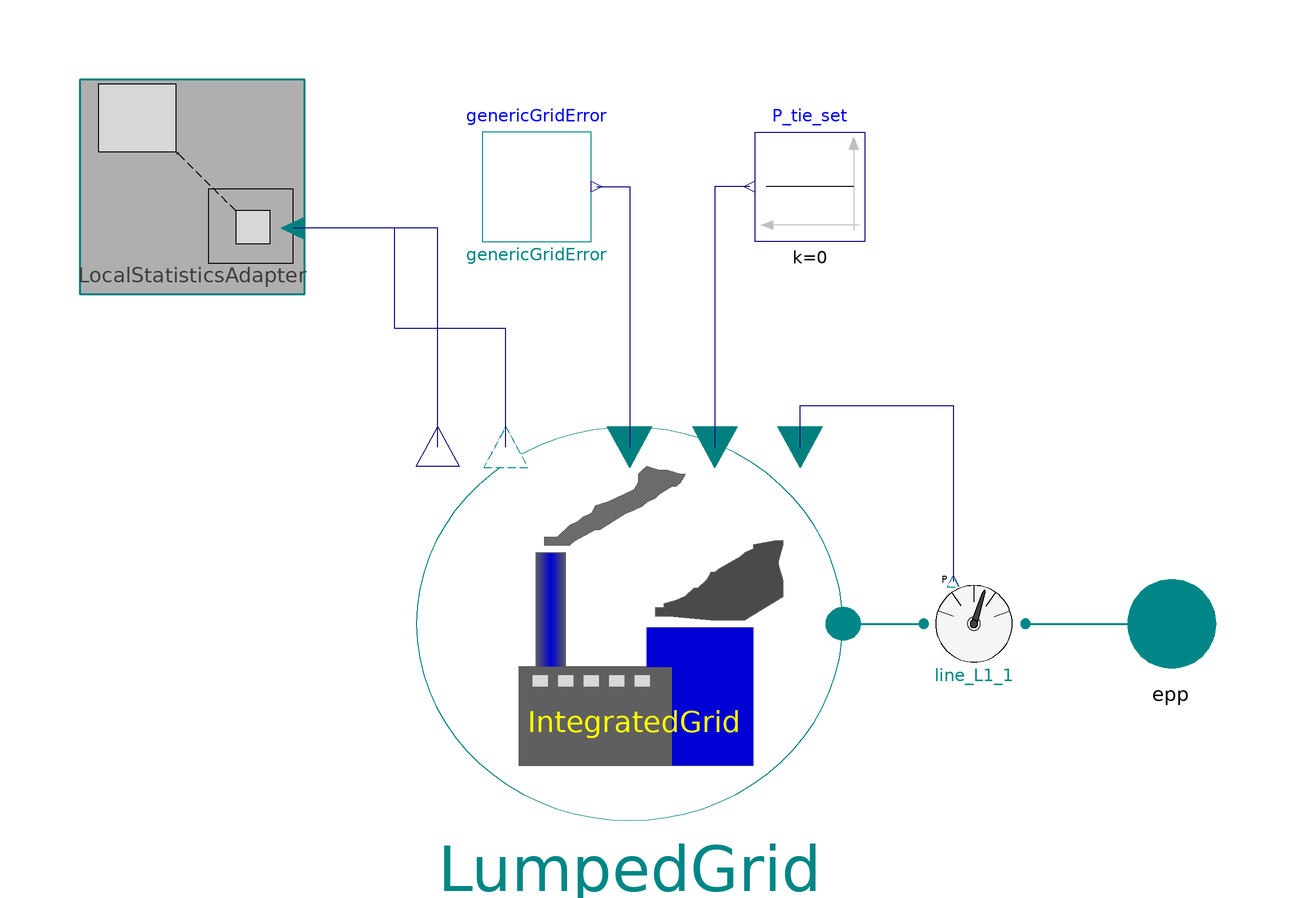

The component connection diagram of the Modelica model below, drawn from its own Placement and Line annotations.

model LumpedGrid
  import TransiEnt;


//________________________________________________________________________________//
// Component of the TransiEnt Library, version: 2.0.1                             //
//                                                                                //
// Licensed by Hamburg University of Technology under the 3-BSD-clause.           //
// Copyright 2021, Hamburg University of Technology.                              //
//________________________________________________________________________________//
//                                                                                //
// TransiEnt.EE, ResiliEntEE, IntegraNet and IntegraNet II are research projects  //
// supported by the German Federal Ministry of Economics and Energy               //
// (FKZ 03ET4003, 03ET4048, 0324027 and 03EI1008).                                //
// The TransiEnt Library research team consists of the following project partners://
// Institute of Engineering Thermodynamics (Hamburg University of Technology),    //
// Institute of Energy Systems (Hamburg University of Technology),                //
// Institute of Electrical Power and Energy Technology                            //
// (Hamburg University of Technology)                                             //
// Fraunhofer Institute for Environmental, Safety, and Energy Technology UMSICHT, //
// Gas- und Wärme-Institut Essen						  //
// and                                                                            //
// XRG Simulation GmbH (Hamburg, Germany).                                        //
//________________________________________________________________________________//





  // _____________________________________________
  //
  //          Imports and Class Hierarchy
  // _____________________________________________

  extends TransiEnt.Basics.Icons.IndustryPlant;

  // _____________________________________________
  //
  //             Visible Parameters
  // _____________________________________________

  // **** Physical Constraints and Inititalization
  parameter SI.Power P_el_n=simCenter.P_n_ref_2 "Nominal power of all generators in lumped grid";
  parameter Real P_L=simCenter.P_n_low "Load in lumped grid (constant)";
  parameter SI.Time T_tc = simCenter.T_grid "Average time constant of plants";
  parameter Integer nSubgrid=2 "Subgrid assignment for statistics";

  // **** Primary Frequency Control
  parameter Real delta_pr=0.2/50/0.1 "Value used if plantType is set to 'Provided'" annotation(Dialog(group="Primary Frequency Control"));

  parameter Real P_pr_grad_max_star=0.996/100/30 "Two percent of design case power in 30s" annotation(Dialog(group="Primary Frequency Control"));
  parameter Real P_pr_max_star=0.996/100 "Two percent of design case power" annotation(Dialog(group="Primary Frequency Control"));
  parameter Real k_pr=1 "Participation factor primary control"   annotation(Dialog(group="Primary Frequency Control"));

  // **** Secondary Frequency Control
  parameter Boolean isSecondaryControlActive=false;
  parameter Real P_sec_grad_max_star=0.12/60 "Maximum secondary power gradient (= 12% in five Minutes)"  annotation(Dialog(enable=false, group="Secondary Frequency Control"));
  parameter Real beta=0.5 "Gain of secondary balancing power"  annotation(Dialog(enable=false, group="Secondary Frequency Control"));
  parameter Real T_r=150 "Time constant of secondary balancing power"    annotation(Dialog(enable=false, group="Secondary Frequency Control"));
  parameter Real lambda_sec=simCenter.P_n_ref_2/(simCenter.P_n_ref_1 + simCenter.P_n_ref_2)*3e9/0.2 "Sub grid participation factor"    annotation(Dialog(enable=false,group="Secondary Frequency Control"));

  replaceable Noise.ZeroError genericGridError constrainedby Noise.Base.PartialGridError "Error of prediction model" annotation (choicesAllMatching=true, Placement(transformation(extent={{-26,70},{-6,90}})));

  // _____________________________________________
  //
  //                 Outer Models
  // _____________________________________________

  outer TransiEnt.SimCenter simCenter;

  // _____________________________________________
  //
  //           Instances of other Classes
  // _____________________________________________

  replaceable LumpedGridLocalStatistics LumpedGrid(
    T_tc=T_tc,
    P_el_n=P_el_n,
    P_L=P_L,
    nSubgrid=nSubgrid,
    delta_pr=delta_pr,
    P_pr_grad_max_star=P_pr_grad_max_star,
    P_pr_max_star=P_pr_max_star,
    k_pr=k_pr,
    P_sec_grad_max_star=P_sec_grad_max_star,
    beta=beta,
    T_r=T_r,
    lambda_sec=lambda_sec,
    kpf=kpf,
    isSecondaryControlActive=isSecondaryControlActive)
             annotation (Placement(transformation(extent={{-38,-36},{40,36}})));

  Components.GlobalStatisticsAdapter LocalStatisticsAdapter annotation (Placement(transformation(extent={{-100,60},{-58,100}})));
  replaceable TransiEnt.Basics.Interfaces.Electrical.ActivePowerPort epp constrainedby TransiEnt.Basics.Interfaces.Electrical.PartialPowerPort "Choice of power port" annotation (choicesAllMatching=true,Dialog(group="Replaceable Components"),Placement(transformation(rotation=0, extent={{90,-10},{110,10}})));

  replaceable TransiEnt.Components.Sensors.ElectricActivePower line_L1_1 constrainedby TransiEnt.Components.Sensors.ElectricPowerComplex annotation (choicesAllMatching=true,Dialog(group="Replaceable Components"),Placement(transformation(
        extent={{-10,-10},{10,10}},
        rotation=0,
        origin={64,0})));
  Modelica.Blocks.Sources.Constant P_tie_set(k=0) "Setpoint of power transfers to neighbor grid" annotation (Placement(transformation(extent={{44,70},{24,90}})));

  // _____________________________________________
  //
  //           Characteristic Equations
  // _____________________________________________

  parameter Real kpf=0.5 "Frequency dependence of load";
equation
  connect(line_L1_1.epp_OUT, epp) annotation (Line(
      points={{73.4,0},{86.7,0},{100,0}},
      color={0,135,135},
      thickness=0.5));
  connect(LumpedGrid.epp, line_L1_1.epp_IN) annotation (Line(
      points={{40,0},{54.8,0}},
      color={0,135,135},
      thickness=0.5));
  connect(LumpedGrid.P_tie_is, line_L1_1.P) annotation (Line(points={{32.2,32.4},{32.2,40},{60.2,40},{60.2,7.8}}, color={0,0,127}));
  connect(P_tie_set.y, LumpedGrid.P_tie_set) annotation (Line(points={{23,80},{16.6,80},{16.6,32.4}}, color={0,0,127}));
  connect(genericGridError.y, LumpedGrid.P_Z) annotation (Line(points={{-5,80},{1,80},{1,32.4}}, color={0,0,127}));
  connect(LumpedGrid.E_kin, LocalStatisticsAdapter.E_kin) annotation (Line(points={{-34.1,32.4},{-34.1,72.4},{-60.52,72.4}}, color={0,0,127}));
  connect(LumpedGrid.P_load, LocalStatisticsAdapter.P_load) annotation (Line(points={{-21.62,32.4},{-21.62,54},{-42,54},{-42,72.4},{-60.52,72.4}}, color={0,0,127}));
  annotation (Icon(graphics={
        Rectangle(
          extent={{20,-2},{58,-72}},
          fillColor={0,0,213},
          fillPattern=FillPattern.Solid,
          pattern=LinePattern.None),
        Rectangle(
          extent={{-44,36},{-30,-22}},
          lineColor={95,95,95},
          fillColor={0,0,213},
          fillPattern=FillPattern.VerticalCylinder),
        Rectangle(
          extent={{8,-2},{20,-22}},
          fillColor={0,0,213},
          fillPattern=FillPattern.Solid,
          pattern=LinePattern.None),
        Text(
          extent={{-48,-24},{52,-72}},
          lineColor={255,255,0},
          fillPattern=FillPattern.VerticalCylinder,
          fillColor={0,0,213},
          textString="IntegratedGrid")}),
                                Diagram(graphics,
                                        coordinateSystem(preserveAspectRatio=false,
                   extent={{-100,-100},{100,100}})),
    Documentation(info="<html>
<p><b><span style=\"font-family: MS Shell Dlg 2; color: #008000;\">1. Purpose of model</span></b></p>
<p><span style=\"font-family: MS Shell Dlg 2;\">Non-detailled grid model electric grid model (including primary and secondary control models) witch a lumped generator model</span></p>
<p><b><span style=\"font-family: MS Shell Dlg 2; color: #008000;\">2. Level of detail, physical effects considered, and physical insight</span></b></p>
<p><span style=\"font-family: MS Shell Dlg 2;\"></span>Level of detail depends on the used submodels</p>
<p><b><span style=\"font-family: MS Shell Dlg 2; color: #008000;\">3. Limits of validity </span></b></p>
<p><span style=\"font-family: MS Shell Dlg 2;\">(no remarks)</span></p>
<p><b><span style=\"font-family: MS Shell Dlg 2; color: #008000;\">4. Interfaces</span></b></p>
<p>epp: active power port</p>
<p><b><span style=\"font-family: MS Shell Dlg 2; color: #008000;\">5. Nomenclature</span></b></p>
<p><span style=\"font-family: MS Shell Dlg 2;\">(no remarks)</span></p>
<p><b><span style=\"font-family: MS Shell Dlg 2; color: #008000;\">6. Governing Equations</span></b></p>
<p><span style=\"font-family: MS Shell Dlg 2;\">(no remarks)</span></p>
<p><b><span style=\"font-family: MS Shell Dlg 2; color: #008000;\">7. Remarks for Usage</span></b></p>
<p><span style=\"font-family: MS Shell Dlg 2;\">(no remarks)</span></p>
<p><b><span style=\"font-family: MS Shell Dlg 2; color: #008000;\">8. Validation</span></b></p>
<p><span style=\"font-family: MS Shell Dlg 2;\">checked in TransiEnt.Grid.Electrical.LumpedPowerGrid.Check)</span></p>
<p><b><span style=\"font-family: MS Shell Dlg 2; color: #008000;\">9. References</span></b></p>
<p><span style=\"font-family: MS Shell Dlg 2;\">(no remarks)</span></p>
<p><b><span style=\"font-family: MS Shell Dlg 2; color: #008000;\">10. Version History</span></b></p>
<p><span style=\"font-family: MS Shell Dlg 2;\">Model created by Pascal Dubucq (dubucq@tuhh.de) on 01.10.2014</span></p>
</html>"));
end LumpedGrid;